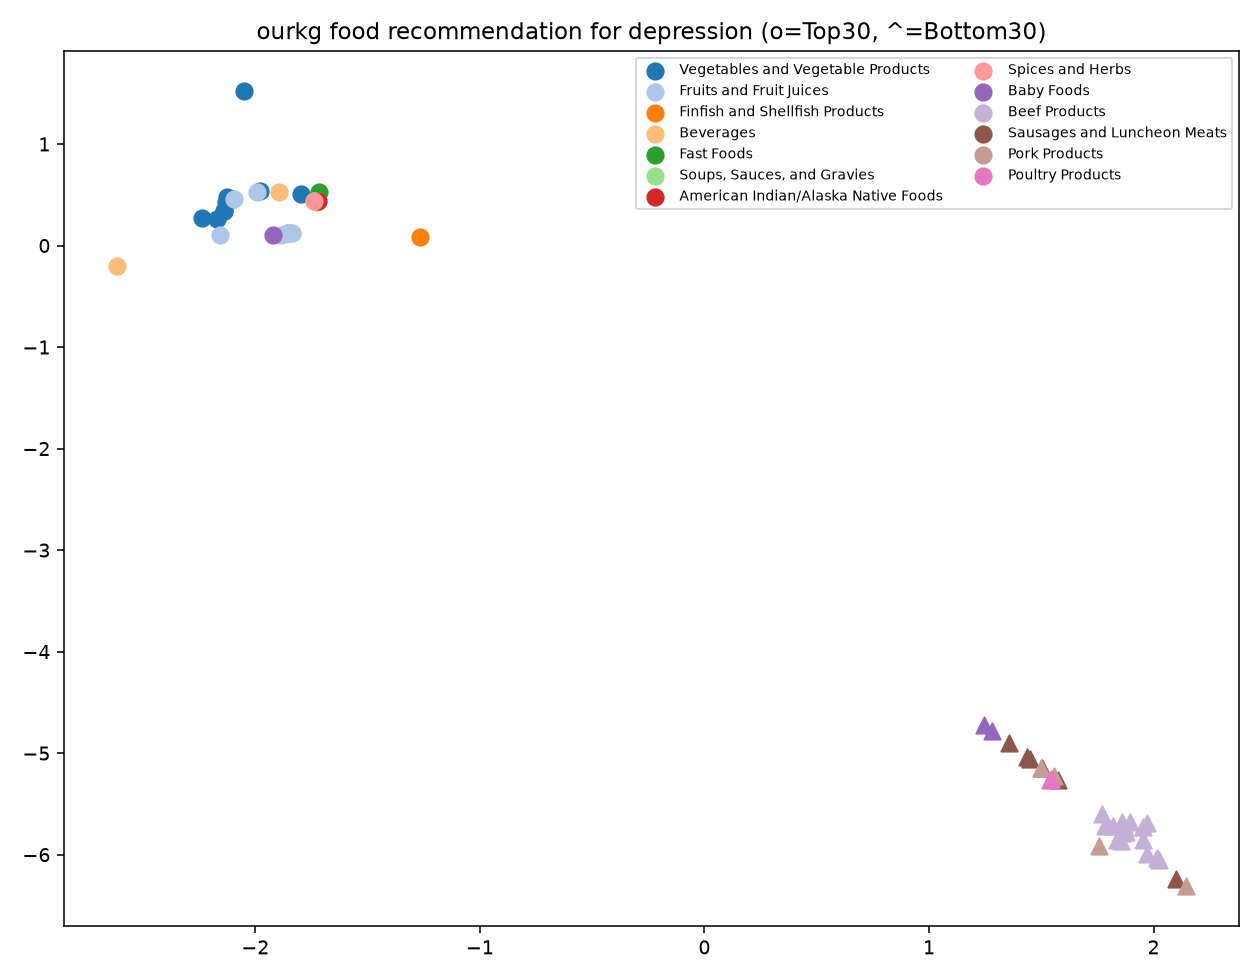

Source data for this figure (header and first rows):
rank, food_key, score, food_name, food_group, n_compound, data_type
1, vegetable juice, bolthouse farm, daily g…, 23.41, Vegetable juice, BOLTHOUSE FARMS, DAILY …, Vegetables and Vegetable Products, 71, sr_legacy_food
2, orange juice, 100%, with calcium added, …, 20.38, Orange juice, 100%, with calcium added, …, Fruits and Fruit Juices, 48, survey_fndds_food
3, imitation crab meat, 20.22, Imitation crab meat, Finfish and Shellfish Products, 48, survey_fndds_food
4, beverage, fuze, orange mango, fortified …, 20.03, Beverages, FUZE, orange mango, fortified…, Beverages, 48, sr_legacy_food
5, mcdonald's, bacon ranch salad without ch…, 18.88, McDONALD'S, Bacon Ranch Salad without ch…, Fast Foods, 20, sr_legacy_food
6, orange juice, 100%, 18.45, Orange juice, 100%, NFS, Fruits and Fruit Juices, 48, survey_fndds_food
7, fruit juice drink, 18.05, Fruit juice drink, Beverages, 48, survey_fndds_food
8, mustard green, frozen, cooked, no added …, 17.74, Mustard greens, frozen, cooked, no added…, Vegetables and Vegetable Products, 48, survey_fndds_food
9, lettuce, co or romaine, raw, 17.73, Lettuce, cos or romaine, raw, Vegetables and Vegetable Products, 88, foundation_food
10, caramel dip, light, 17.71, Caramel dip, light, Soups, Sauces, and Gravies, 48, survey_fndds_food
11, orange juice, 100%, freshly squeezed, 17.26, Orange juice, 100%,  freshly squeezed, Fruits and Fruit Juices, 48, survey_fndds_food
12, fruit juice blend, citrus, 100% juice, 17.16, Fruit juice blend, citrus, 100% juice, Fruits and Fruit Juices, 48, survey_fndds_food
13, orange juice, 100%, canned, bottled or i…, 17.16, Orange juice, 100%, canned, bottled or i…, Fruits and Fruit Juices, 48, survey_fndds_food
14, broccoli, frozen, cooked, no added fat, 17.09, Broccoli, frozen, cooked, no added fat, Vegetables and Vegetable Products, 48, survey_fndds_food
15, whale, beluga, flipper, raw, 17.05, Whale, beluga, flipper, raw (Alaska Nati…, American Indian/Alaska Native Foods, 20, sr_legacy_food
16, cranberry juice blend, 100% juice, bottl…, 16.57, Cranberry juice blend, 100% juice, bottl…, Fruits and Fruit Juices, 55, sr_legacy_food
17, mustard spinach, raw, 16.41, Mustard spinach, (tendergreen), raw, Vegetables and Vegetable Products, 40, sr_legacy_food
18, chutney, 16.13, Chutney, Spices and Herbs, 48, survey_fndds_food
19, cranberry juice blend, 100% juice, with …, 16.08, Cranberry juice blend, 100% juice, with …, Fruits and Fruit Juices, 48, survey_fndds_food
20, jam, 15.9, Jam, Soups, Sauces, and Gravies, 48, survey_fndds_food
21, beverage, orange drink, breakfast type, …, 15.77, Beverages, Orange drink, breakfast type,…, Beverages, 68, sr_legacy_food
22, kiwifruit, zespri sungold, raw, 15.72, Kiwifruit, ZESPRI SunGold, raw, Fruits and Fruit Juices, 73, sr_legacy_food
23, pineapple juice, canned or bottled, unsw…, 15.32, Pineapple juice, canned or bottled, unsw…, Fruits and Fruit Juices, 57, sr_legacy_food
24, balsam-pear , leafy tip, cooked, boiled,…, 15.27, Balsam-pear (bitter gourd), leafy tips, …, Vegetables and Vegetable Products, 50, sr_legacy_food
25, turnip green, fresh, cooked, no added fa…, 15.15, Turnip greens, fresh, cooked, no added f…, Vegetables and Vegetable Products, 48, survey_fndds_food
26, broccoli and cauliflower, cooked, no add…, 14.97, Broccoli and cauliflower, cooked, no add…, Vegetables and Vegetable Products, 48, survey_fndds_food
27, tomato juice, 100%, low sodium, 14.93, Tomato juice, 100%, low sodium, Vegetables and Vegetable Products, 48, survey_fndds_food
28, tomato juice, 100%, 14.93, Tomato juice, 100%, Vegetables and Vegetable Products, 48, survey_fndds_food
29, babyfood, juice, orange and pineapple, 14.82, Babyfood, juice, orange and pineapple, Baby Foods, 39, sr_legacy_food
30, pineapple juice, 100%, 14.76, Pineapple juice, 100%, Fruits and Fruit Juices, 48, survey_fndds_food
31, pineapple, frozen, 14.53, Pineapple, frozen, Fruits and Fruit Juices, 48, survey_fndds_food
32, spinach, for use on a sandwich, 14.41, Spinach, for use on a sandwich, Vegetables and Vegetable Products, 48, survey_fndds_food
33, jam or jelly, reduced sugar, 14.24, Jam or jelly, reduced sugar, Soups, Sauces, and Gravies, 48, survey_fndds_food
34, slush frozen drink, no sugar added, 14.21, Slush frozen drink, no sugar added, Beverages, 48, survey_fndds_food
35, slush frozen drink, 14.21, Slush frozen drink, Beverages, 48, survey_fndds_food
36, syrup, corn, light, 14.21, Syrups, corn, light, Sweets, 50, sr_legacy_food
37, corn syrup, 14.21, Corn syrup, Soups, Sauces, and Gravies, 48, survey_fndds_food
38, cherry juice, tart, 14.21, Cherry juice, tart, Fruits and Fruit Juices, 24, sr_legacy_food
39, michelada, 14.11, Michelada, Beverages, 48, survey_fndds_food
40, tea, hot, herbal, 14.09, Tea, hot, herbal, Beverages, 48, survey_fndds_food
41, fruit juice smoothie, odwalla, strawberr…, 14.05, Fruit juice smoothie, ODWALLA, strawberr…, Fruits and Fruit Juices, 73, sr_legacy_food
42, pineapple, raw, 13.88, Pineapple, raw, Fruits and Fruit Juices, 55, foundation_food
43, fruit juice drink, added calcium, 13.85, Fruit juice drink, added calcium (Sunny …, Beverages, 48, survey_fndds_food
44, spinach, fresh, cooked, no added fat, 13.75, Spinach, fresh, cooked, no added fat, Vegetables and Vegetable Products, 48, survey_fndds_food
45, dark green vegetable as ingredient in om…, 13.71, Dark green vegetables as ingredient in o…, Vegetables and Vegetable Products, 48, survey_fndds_food
46, spinach, cooked, as ingredient, 13.66, Spinach, cooked, as ingredient, Unclassified, 48, survey_fndds_food
47, fuzzy navel, 13.59, Fuzzy Navel, Beverages, 48, survey_fndds_food
48, beverage, fruit punch drink, frozen conc…, 13.53, Beverages, Fruit punch drink, frozen con…, Beverages, 48, sr_legacy_food
49, beverage, fruit punch drink, frozen conc…, 13.52, Beverages, Fruit punch drink, frozen con…, Beverages, 26, sr_legacy_food
50, orange, raw, 13.46, Orange, raw, Fruits and Fruit Juices, 48, survey_fndds_food
51, orange juice, 100%, frozen, not reconsti…, 13.42, Orange juice, 100%, frozen, not reconsti…, Fruits and Fruit Juices, 48, survey_fndds_food
52, pancake syrup, light, 13.4, Pancake syrup, light, Soups, Sauces, and Gravies, 48, survey_fndds_food
53, orange juice, 100%, with calcium added, …, 13.35, Orange juice, 100%, with calcium added, …, Fruits and Fruit Juices, 48, survey_fndds_food
54, orange juice, 100%, frozen, 13.31, Orange juice, 100%, frozen, reconstitute…, Fruits and Fruit Juices, 48, survey_fndds_food
55, applesauce, 13.25, Applesauce, regular, Fruits and Fruit Juices, 48, survey_fndds_food
56, babyfood, gerber, 2nd food, apple, carro…, 13.23, Babyfood, GERBER, 2nd Foods, apple, carr…, Baby Foods, 95, sr_legacy_food
57, cape cod, 13.22, Cape Cod, Beverages, 48, survey_fndds_food
58, blueberry syrup, 13.21, Blueberry syrup, Soups, Sauces, and Gravies, 48, survey_fndds_food
59, mimosa, 13.21, Mimosa, Beverages, 48, survey_fndds_food
60, babyfood, juice, orange and apricot, 13.17, Babyfood, juice, orange and apricot, Baby Foods, 39, sr_legacy_food
... 12,360 more rows
